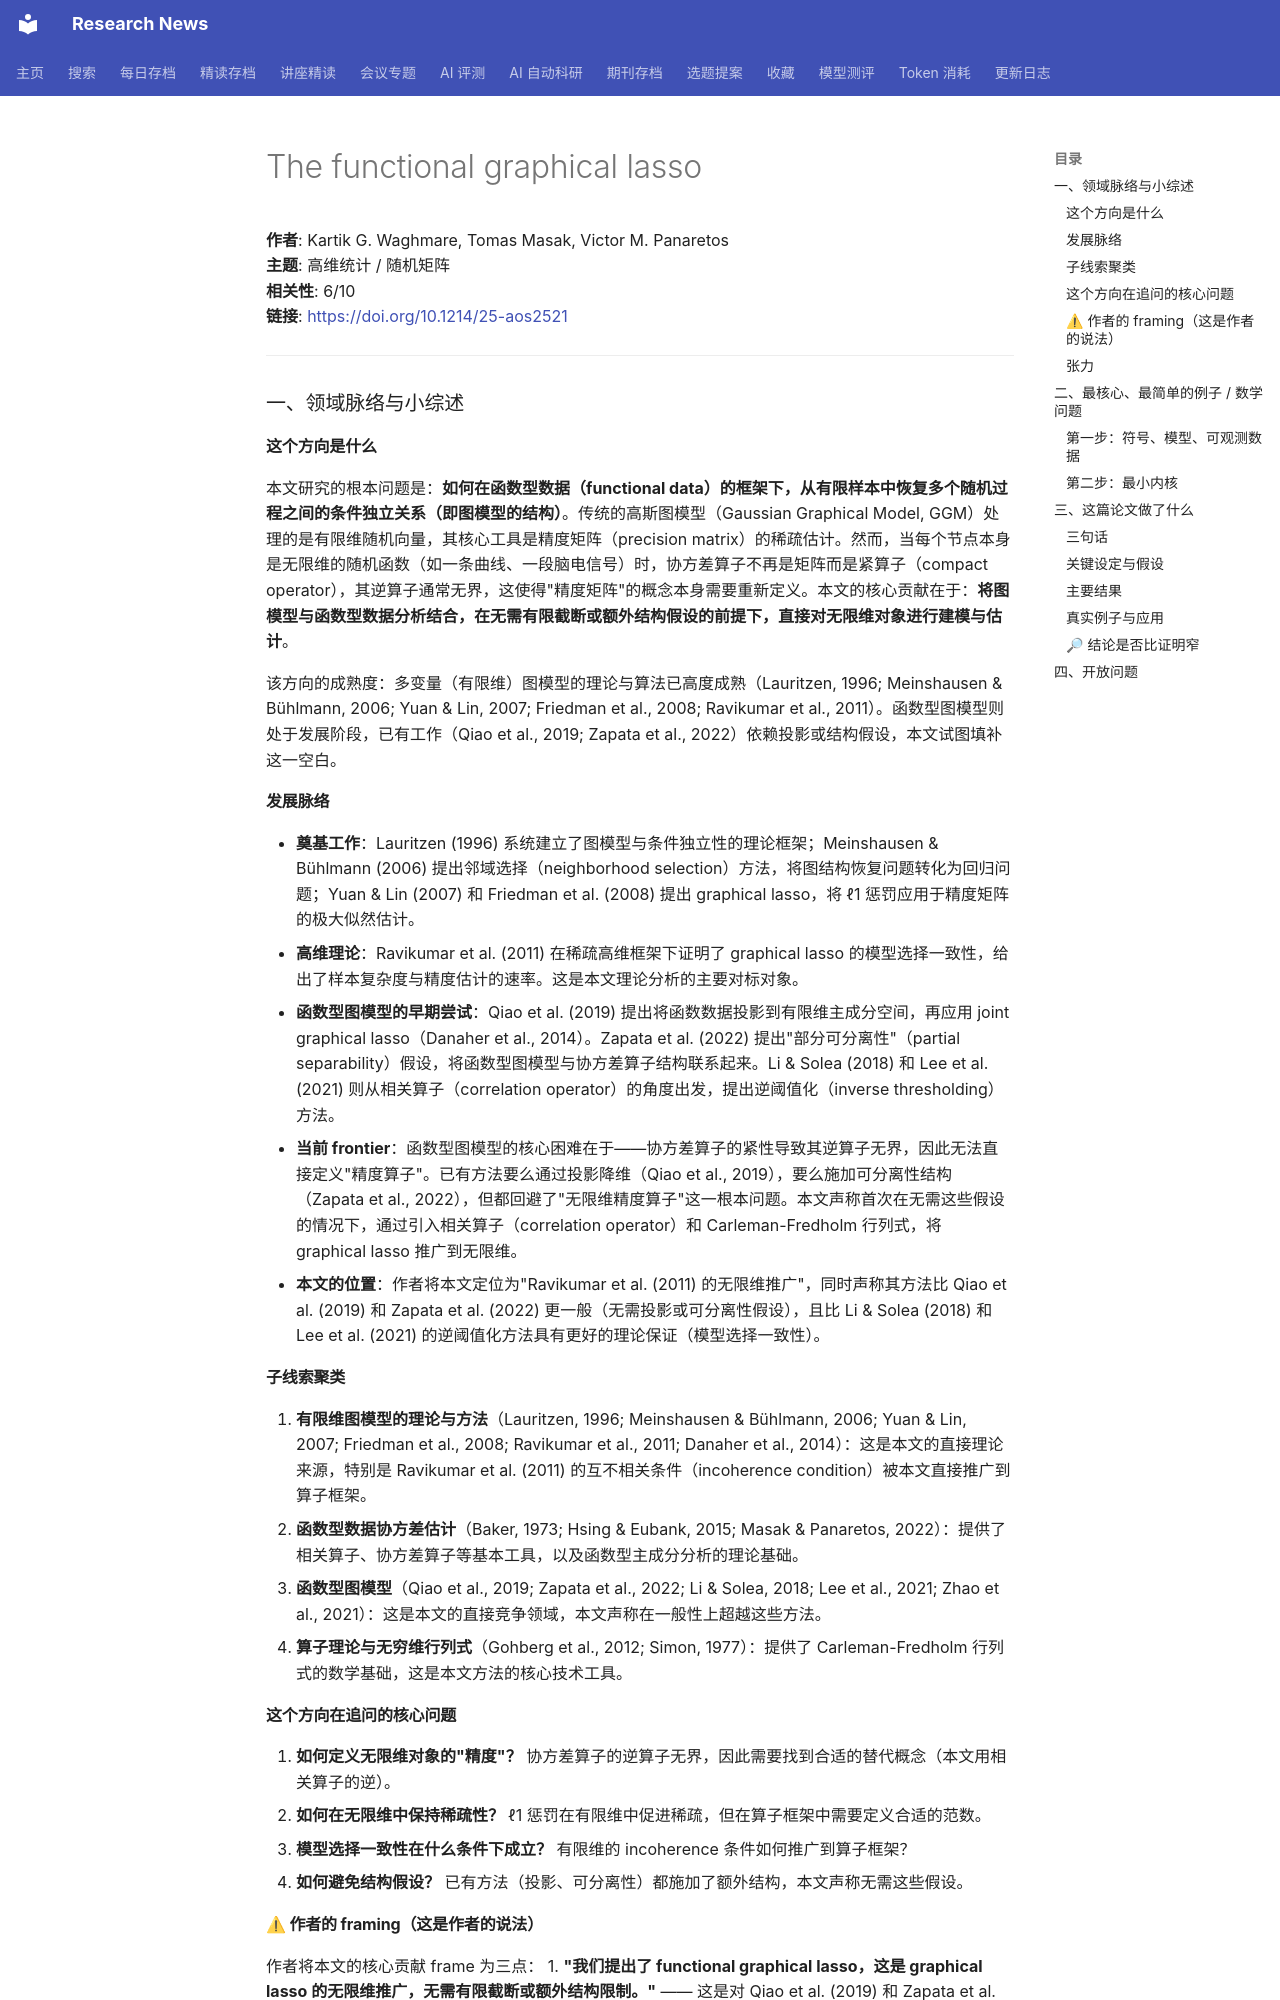

repository: cxy0714/research-news · page: deep_reads/2026-05-26-10.1214_25-aos2521/index.html · generator: mkdocs

# The functional graphical lasso

**作者**: Kartik G. Waghmare, Tomas Masak, Victor M. Panaretos  
**主题**: 高维统计 / 随机矩阵  
**相关性**: 6/10  
**链接**: <https://doi.org/10.1214/25-aos2521>

---

### 一、领域脉络与小综述

#### 这个方向是什么

本文研究的根本问题是：**如何在函数型数据（functional data）的框架下，从有限样本中恢复多个随机过程之间的条件独立关系（即图模型的结构）**。传统的高斯图模型（Gaussian Graphical Model, GGM）处理的是有限维随机向量，其核心工具是精度矩阵（precision matrix）的稀疏估计。然而，当每个节点本身是无限维的随机函数（如一条曲线、一段脑电信号）时，协方差算子不再是矩阵而是紧算子（compact operator），其逆算子通常无界，这使得"精度矩阵"的概念本身需要重新定义。本文的核心贡献在于：**将图模型与函数型数据分析结合，在无需有限截断或额外结构假设的前提下，直接对无限维对象进行建模与估计**。

该方向的成熟度：多变量（有限维）图模型的理论与算法已高度成熟（Lauritzen, 1996; Meinshausen & Bühlmann, 2006; Yuan & Lin, 2007; Friedman et al., 2008; Ravikumar et al., 2011）。函数型图模型则处于发展阶段，已有工作（Qiao et al., 2019; Zapata et al., 2022）依赖投影或结构假设，本文试图填补这一空白。

#### 发展脉络

- **奠基工作**：Lauritzen (1996) 系统建立了图模型与条件独立性的理论框架；Meinshausen & Bühlmann (2006) 提出邻域选择（neighborhood selection）方法，将图结构恢复问题转化为回归问题；Yuan & Lin (2007) 和 Friedman et al. (2008) 提出 graphical lasso，将 ℓ1 惩罚应用于精度矩阵的极大似然估计。
- **高维理论**：Ravikumar et al. (2011) 在稀疏高维框架下证明了 graphical lasso 的模型选择一致性，给出了样本复杂度与精度估计的速率。这是本文理论分析的主要对标对象。
- **函数型图模型的早期尝试**：Qiao et al. (2019) 提出将函数数据投影到有限维主成分空间，再应用 joint graphical lasso（Danaher et al., 2014）。Zapata et al. (2022) 提出"部分可分离性"（partial separability）假设，将函数型图模型与协方差算子结构联系起来。Li & Solea (2018) 和 Lee et al. (2021) 则从相关算子（correlation operator）的角度出发，提出逆阈值化（inverse thresholding）方法。
- **当前 frontier**：函数型图模型的核心困难在于——协方差算子的紧性导致其逆算子无界，因此无法直接定义"精度算子"。已有方法要么通过投影降维（Qiao et al., 2019），要么施加可分离性结构（Zapata et al., 2022），但都回避了"无限维精度算子"这一根本问题。本文声称首次在无需这些假设的情况下，通过引入相关算子（correlation operator）和 Carleman-Fredholm 行列式，将 graphical lasso 推广到无限维。
- **本文的位置**：作者将本文定位为"Ravikumar et al. (2011) 的无限维推广"，同时声称其方法比 Qiao et al. (2019) 和 Zapata et al. (2022) 更一般（无需投影或可分离性假设），且比 Li & Solea (2018) 和 Lee et al. (2021) 的逆阈值化方法具有更好的理论保证（模型选择一致性）。

#### 子线索聚类

1. **有限维图模型的理论与方法**（Lauritzen, 1996; Meinshausen & Bühlmann, 2006; Yuan & Lin, 2007; Friedman et al., 2008; Ravikumar et al., 2011; Danaher et al., 2014）：这是本文的直接理论来源，特别是 Ravikumar et al. (2011) 的互不相关条件（incoherence condition）被本文直接推广到算子框架。
2. **函数型数据协方差估计**（Baker, 1973; Hsing & Eubank, 2015; Masak & Panaretos, 2022）：提供了相关算子、协方差算子等基本工具，以及函数型主成分分析的理论基础。
3. **函数型图模型**（Qiao et al., 2019; Zapata et al., 2022; Li & Solea, 2018; Lee et al., 2021; Zhao et al., 2021）：这是本文的直接竞争领域，本文声称在一般性上超越这些方法。
4. **算子理论与无穷维行列式**（Gohberg et al., 2012; Simon, 1977）：提供了 Carleman-Fredholm 行列式的数学基础，这是本文方法的核心技术工具。

#### 这个方向在追问的核心问题

1. **如何定义无限维对象的"精度"？** 协方差算子的逆算子无界，因此需要找到合适的替代概念（本文用相关算子的逆）。
2. **如何在无限维中保持稀疏性？** ℓ1 惩罚在有限维中促进稀疏，但在算子框架中需要定义合适的范数。
3. **模型选择一致性在什么条件下成立？** 有限维的 incoherence 条件如何推广到算子框架？
4. **如何避免结构假设？** 已有方法（投影、可分离性）都施加了额外结构，本文声称无需这些假设。
